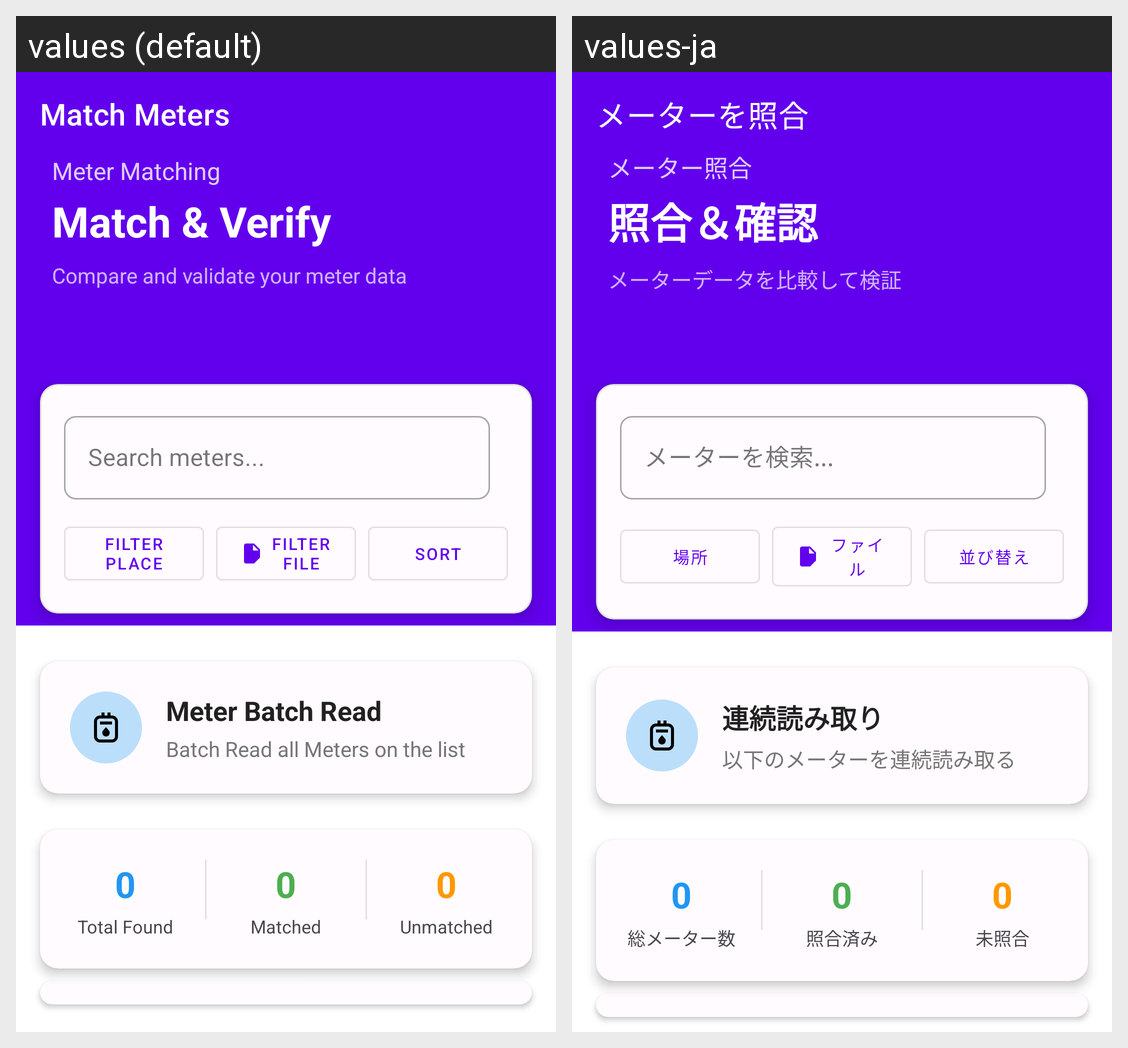

Here is an Android app screen in its default locale and in the app's own translations. Write out the translated-string differences for the strings that appear on this screen.
Android screen res/layout/fragment_meter_match.xml rendered under 2 locales, left to right: values (default), values-ja. Device: Nexus 5 (rendered at 1080×1920; each locale shown at half size, 540×960, under a caption strip naming it); theme Theme.MicroQR.
Strings drawn on this screen, with the default value and each locale's value (text and hints the layout hard-codes, and strings that could not be matched under every locale, appear in the picture but are not listed):

meter_match_welcome
  values: Meter Matching
  values-ja: メーター照合

meter_match_title
  values: Match & Verify
  values-ja: 照合＆確認

meter_match_subtitle
  values: Compare and validate your meter data
  values-ja: メーターデータを比較して検証

meter_match_toolbar_title
  values: Match Meters
  values-ja: メーターを照合

search_meters
  values: Search meters...
  values-ja: メーターを検索...

meter_match_filter_place
  values: Filter Place
  values-ja: 場所

meter_match_filter_file
  values: Filter File
  values-ja: ファイル

meter_match_sort
  values: Sort
  values-ja: 並び替え

batch_reading
  values: Meter Batch Read
  values-ja: 連続読み取り

batch_reading_text
  values: Batch Read all Meters on the list
  values-ja: 以下のメーターを連続読み取る

zero
  values: 0
  values-ja: 0

meter_match_total_found
  values: Total Found
  values-ja: 総メーター数

meter_match_matched
  values: Matched
  values-ja: 照合済み

meter_match_unmatched
  values: Unmatched
  values-ja: 未照合
